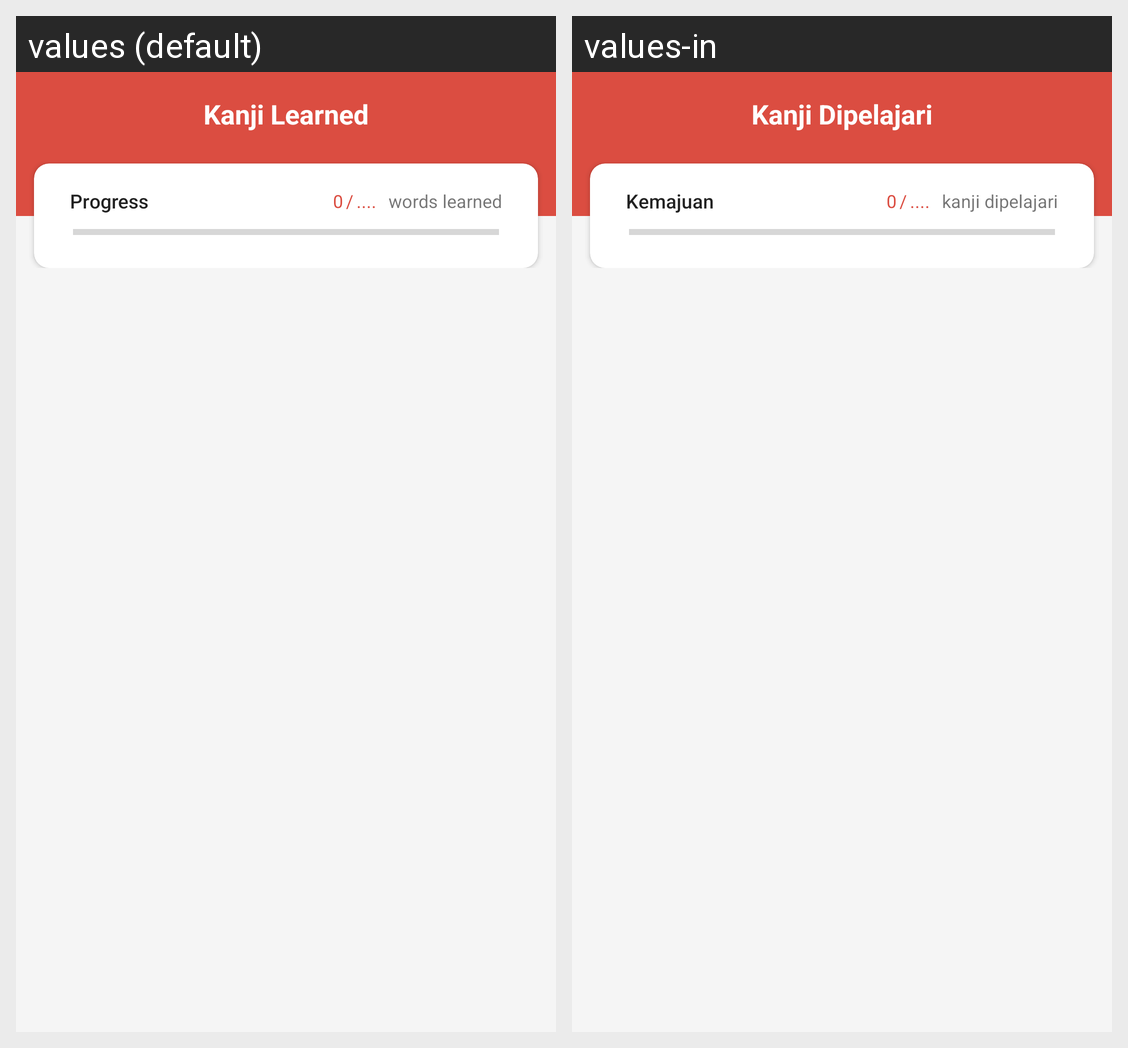

Locale-by-locale string values for the Android screen shown in this grid:
Android screen res/layout/activity_learned.xml rendered under 2 locales, left to right: values (default), values-in. Device: Nexus 5 (rendered at 1080×1920; each locale shown at half size, 540×960, under a caption strip naming it); theme Theme.BelajarKanjiJLPT.
Strings drawn on this screen, with the default value and each locale's value (text and hints the layout hard-codes, and strings that could not be matched under every locale, appear in the picture but are not listed):

kanji_dipelajari_2
  values: Kanji Learned
  values-in: Kanji Dipelajari

Kemajuan
  values: Progress
  values-in: Kemajuan

kanji_dipelajari
  values: words learned
  values-in: kanji dipelajari
